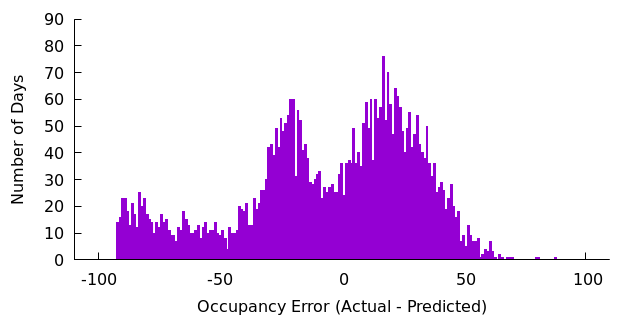

The data file committed next to this chart (first rows):
-92, 14
-91, 16
-90, 23
-89, 23
-88, 18
-87, 13
-86, 21
-85, 17
-84, 12
-83, 25
-82, 20
-81, 23
-80, 17
-79, 15
-78, 14
-77, 10
-76, 14
-75, 12
-74, 17
-73, 14
-72, 15
-71, 11
-70, 9
-69, 9
-68, 7
-67, 12
-66, 11
-65, 18
-64, 15
-63, 13
-62, 10
-61, 10
-60, 11
-59, 13
-58, 8
-57, 12
-56, 14
-55, 10
-54, 11
-53, 11
-52, 14
-51, 10
-50, 9
-49, 11
-48, 8
-47, 4
-46, 12
-45, 10
-44, 10
-43, 11
-42, 20
-41, 19
-40, 18
-39, 21
-38, 13
-37, 13
-36, 23
-35, 19
-34, 21
-33, 26
-32, 26
... 103 more rows
